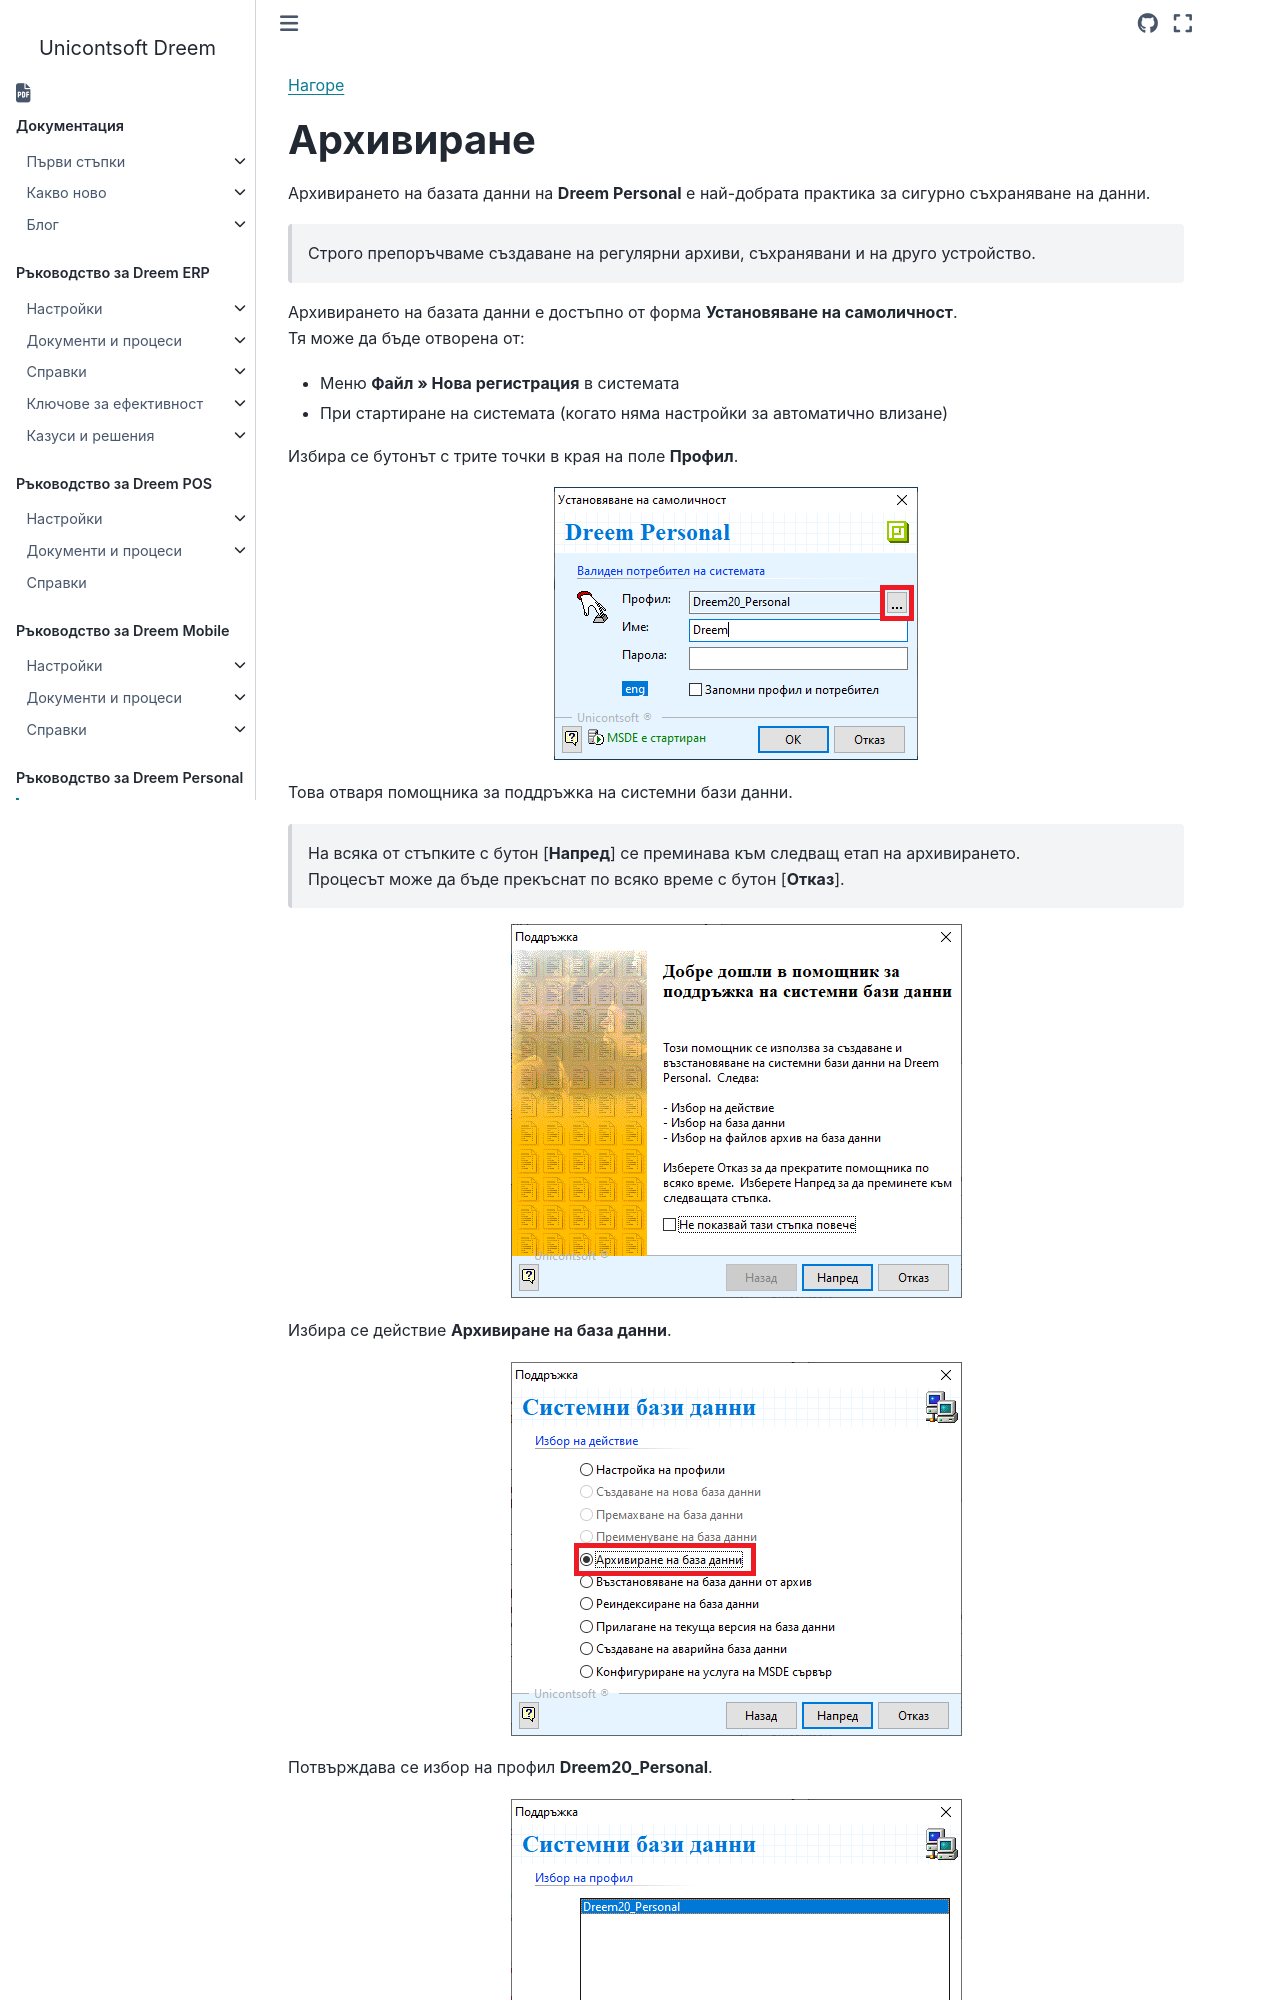

repository: Unicontsoft/unicontsoft.github.io · page: guide/prs/002-db-backup.html · generator: sphinx

```{only} html
[Нагоре](../000-index)
```

# **Архивиране**

Архивирането на базата данни на **Dreem Personal** е най-добрата практика за сигурно съхраняване на данни.   

> Строго препоръчваме създаване на регулярни архиви, съхранявани и на друго устройство.  

Архивирането на базата данни е достъпно от форма **Установяване на самоличност**.  
Тя може да бъде отворена от:  

- Меню **Файл » Нова регистрация**  в системата
- При стартиране на системата (когато няма настройки за автоматично влизане)  

Избира се бутонът с трите точки в края на поле **Профил**.  

![](902-db-backup1.png){ class=align-center }

Това отваря помощника за поддръжка на системни бази данни.  

> На всяка от стъпките с бутон [**Напред**] се преминава към следващ етап на архивирането.  
Процесът може да бъде прекъснат по всяко време с бутон [**Отказ**].  

![](902-db-backup2.png){ class=align-center }

Избира се действие **Архивиране на база данни**.  

![](902-db-backup3.png){ class=align-center }

Потвърждава се избор на профил **Dreem20_Personal**.   

![](902-db-backup4.png){ class=align-center }
